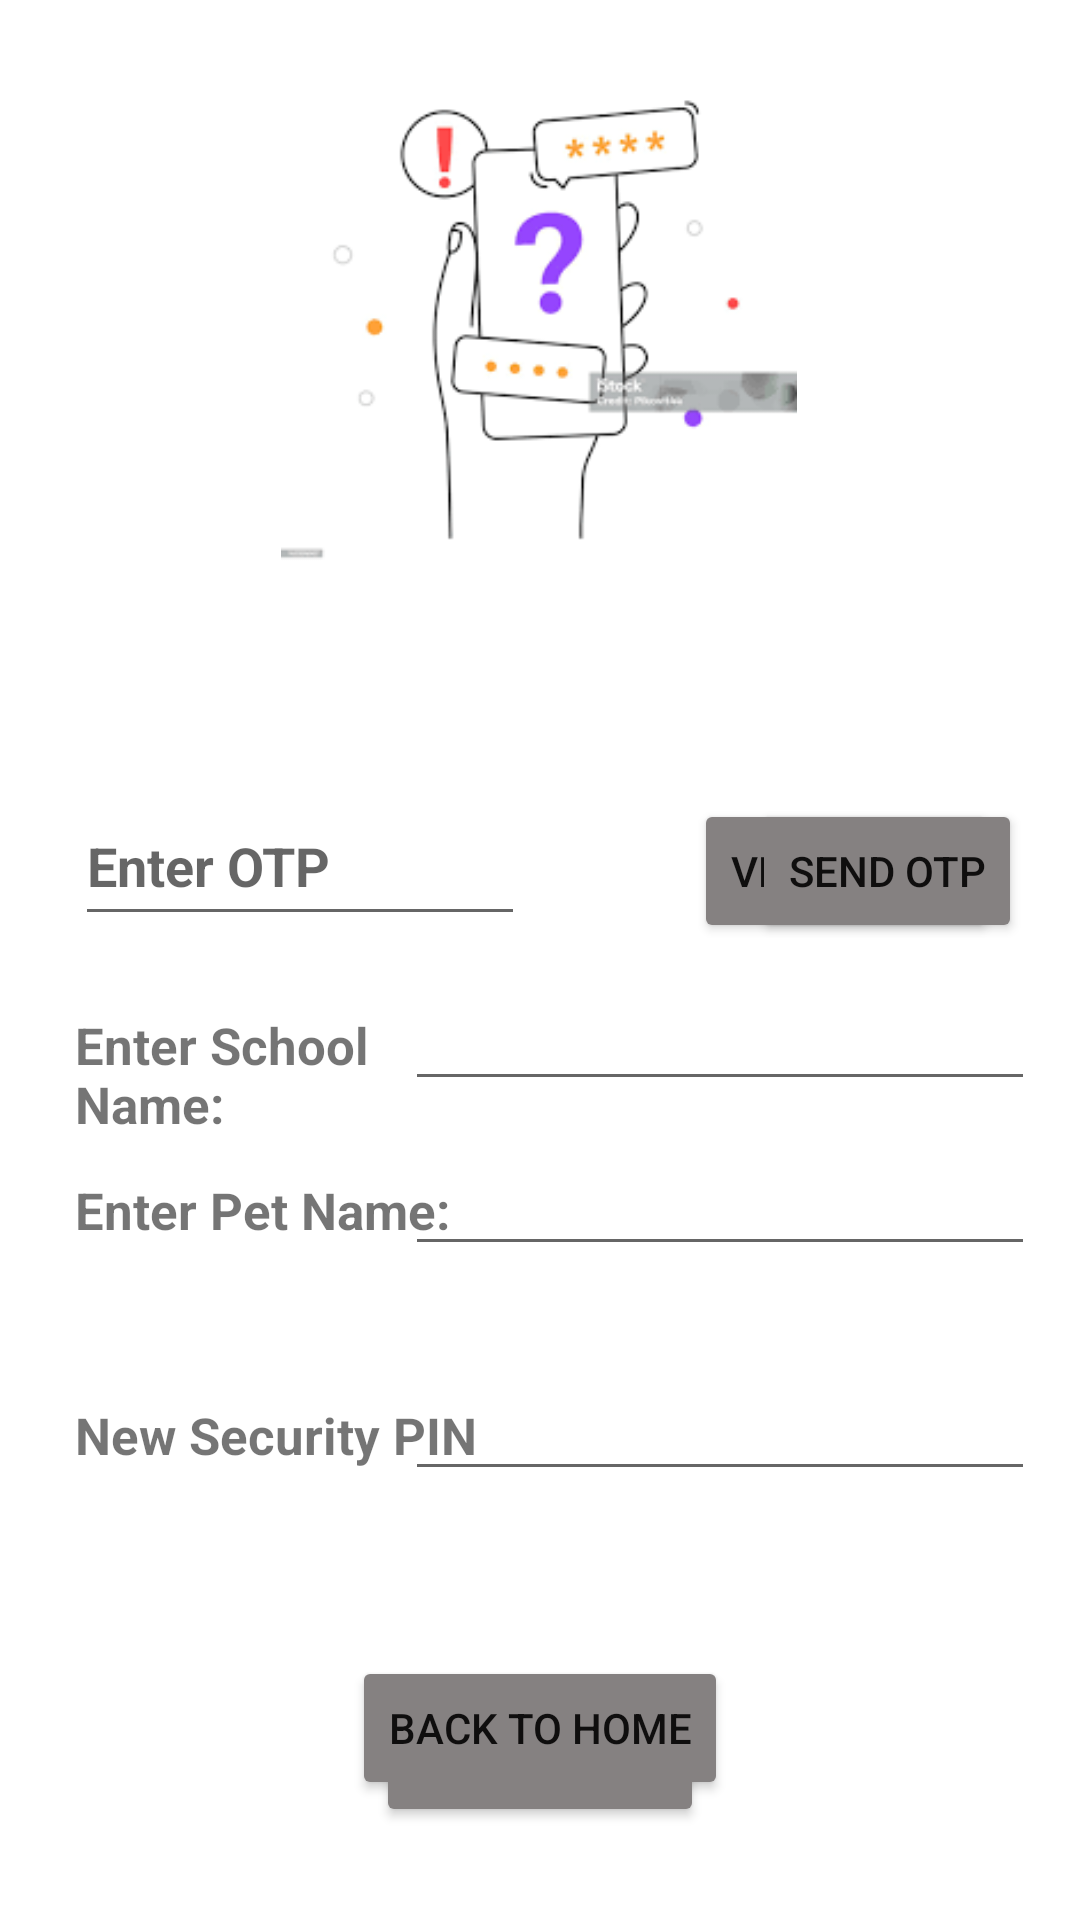

Here is an Android app screen rendered from its layout file. Give the layout XML and the strings, colors and styles it references.
<!-- AndroidManifest.xml: application theme Base.Theme.ATMSystem -->
<!-- res/layout/forgot_pin_layout.xml -->
<?xml version="1.0" encoding="utf-8"?>
<androidx.constraintlayout.widget.ConstraintLayout xmlns:android="http://schemas.android.com/apk/res/android"
    xmlns:app="http://schemas.android.com/apk/res-auto"
    xmlns:tools="http://schemas.android.com/tools"
    android:layout_width="match_parent"
    android:layout_height="match_parent"
    android:background="?attr/colorOnBackground"
    android:backgroundTint="#00000000">

    <ImageView
        android:id="@+id/forgot_pin_page_image"
        android:layout_width="262dp"
        android:layout_height="172dp"
        android:layout_marginTop="16dp"
        android:backgroundTint="#00000000"
        app:layout_constraintEnd_toEndOf="parent"
        app:layout_constraintHorizontal_bias="0.496"
        app:layout_constraintStart_toStartOf="parent"
        app:layout_constraintTop_toTopOf="parent"
        app:srcCompat="@drawable/forgot_pin_page_image" />

    <TextView
        android:id="@+id/otp_response"
        android:layout_width="0dp"
        android:layout_height="44dp"
        android:layout_marginTop="20dp"
        android:textAlignment="center"
        android:textSize="20sp"
        android:textStyle="bold"
        app:layout_constraintEnd_toEndOf="parent"
        app:layout_constraintHorizontal_bias="0.51"
        app:layout_constraintStart_toStartOf="parent"
        app:layout_constraintTop_toBottomOf="@+id/forgot_pin_page_image" />

    <EditText
        android:id="@+id/enter_otp"
        android:layout_width="150dp"
        android:layout_height="50dp"
        android:layout_marginStart="25dp"
        android:layout_marginTop="10dp"
        android:ems="10"
        android:hint="Enter OTP"
        android:inputType="number"
        android:textStyle="bold"
        app:layout_constraintStart_toStartOf="parent"
        app:layout_constraintTop_toBottomOf="@+id/otp_response" />

    <Button
        android:id="@+id/verify_otp_button_forgot_pin_page"
        android:layout_width="wrap_content"
        android:layout_height="wrap_content"
        android:layout_marginEnd="28dp"
        android:text="Verify OTP"
        android:textColor="#0F0E0E"
        android:backgroundTint="#858181"
        app:layout_constraintBaseline_toBaselineOf="@+id/enter_otp"
        app:layout_constraintEnd_toEndOf="parent" />

    <TextView
        android:id="@+id/school_name_changePIN"
        android:layout_width="150dp"
        android:layout_height="wrap_content"
        android:layout_marginStart="25dp"
        android:layout_marginTop="25dp"
        android:text="Enter School Name: "
        android:textSize="17sp"
        android:textStyle="bold"
        app:layout_constraintStart_toStartOf="parent"
        app:layout_constraintTop_toBottomOf="@+id/enter_otp" />

    <EditText
        android:id="@+id/enter_school_name_forgot_pin_page"
        android:layout_width="wrap_content"
        android:layout_height="wrap_content"
        android:layout_marginEnd="15dp"
        android:ems="10"
        android:inputType="text"
        app:layout_constraintBaseline_toBaselineOf="@+id/school_name_changePIN"
        app:layout_constraintEnd_toEndOf="parent" />

    <TextView
        android:id="@+id/pet_name_changePIN"
        android:layout_width="150dp"
        android:layout_height="50dp"
        android:layout_marginStart="25dp"
        android:layout_marginTop="25dp"
        android:text="Enter Pet Name: "
        android:textSize="17sp"
        android:textStyle="bold"
        app:layout_constraintStart_toStartOf="parent"
        app:layout_constraintTop_toBottomOf="@+id/enter_school_name_forgot_pin_page" />

    <EditText
        android:id="@+id/enter_pet_name_forgot_pin"
        android:layout_width="wrap_content"
        android:layout_height="wrap_content"
        android:layout_marginEnd="15dp"
        android:ems="10"
        android:inputType="text"
        app:layout_constraintBaseline_toBaselineOf="@+id/pet_name_changePIN"
        app:layout_constraintEnd_toEndOf="parent" />

    <TextView
        android:id="@+id/new_security_pin"
        android:layout_width="150dp"
        android:layout_height="50dp"
        android:layout_marginStart="25dp"
        android:layout_marginTop="25dp"
        android:text="New Security PIN"
        android:textSize="17sp"
        android:textStyle="bold"
        app:layout_constraintStart_toStartOf="parent"
        app:layout_constraintTop_toBottomOf="@+id/pet_name_changePIN" />

    <EditText
        android:id="@+id/enter_new_security"
        android:layout_width="wrap_content"
        android:layout_height="wrap_content"
        android:layout_marginEnd="15dp"
        android:ems="10"
        android:inputType="numberPassword"
        app:layout_constraintBaseline_toBaselineOf="@+id/new_security_pin"
        app:layout_constraintEnd_toEndOf="parent" />

    <TextView
        android:id="@+id/forgot_pin_page_response"
        android:layout_width="0dp"
        android:layout_height="wrap_content"
        android:layout_marginStart="5dp"
        android:layout_marginTop="28dp"
        android:layout_marginEnd="5dp"
        android:ems="10"
        android:textAlignment="center"
        android:textSize="18sp"
        android:textStyle="bold"
        app:layout_constraintEnd_toEndOf="parent"
        app:layout_constraintStart_toStartOf="parent"
        app:layout_constraintTop_toBottomOf="@+id/enter_new_security" />

    <Button
        android:id="@+id/forgot_pin_page_button"
        android:layout_width="wrap_content"
        android:layout_height="wrap_content"
        android:layout_marginTop="44dp"
        android:text="Set New PIN"
        android:textColor="#0F0E0E"
        android:backgroundTint="#858181"
        app:layout_constraintEnd_toEndOf="parent"
        app:layout_constraintStart_toStartOf="parent"
        app:layout_constraintTop_toBottomOf="@+id/new_security_pin" />

    <Button
        android:id="@+id/return_home_button"
        android:layout_width="wrap_content"
        android:layout_height="wrap_content"
        android:layout_marginBottom="40dp"
        android:text="@string/back_to_home"
        android:textColor="#0F0E0E"
        android:backgroundTint="#858181"
        app:layout_constraintBottom_toBottomOf="parent"
        app:layout_constraintEnd_toEndOf="parent"
        app:layout_constraintStart_toStartOf="parent" />

    <Button
        android:id="@+id/send_otp_button_forgot"
        android:layout_width="wrap_content"
        android:layout_height="wrap_content"
        android:text="Send OTP"
        android:textColor="#0F0E0E"
        android:backgroundTint="#858181"
        app:layout_constraintBaseline_toBaselineOf="@+id/enter_otp"
        app:layout_constraintEnd_toEndOf="parent"
        app:layout_constraintHorizontal_bias="0.798"
        app:layout_constraintStart_toEndOf="@+id/enter_otp" />

</androidx.constraintlayout.widget.ConstraintLayout>
<!-- resources referenced by this layout -->
<resources>
  <!-- drawable forgot_pin_page_image: png bitmap (drawable, 9788 bytes) -->
  <string name="back_to_home">Back to Home</string>
  <style name="Base.Theme.ATMSystem" parent="Theme.MaterialComponents.DayNight.NoActionBar">
          
          <item name="colorPrimary">@color/primary_color</item>
          <item name="colorPrimaryVariant">@color/primary_variant_color</item>
          <item name="colorOnPrimary">@color/white</item>
      </style>
  <color name="primary_color">#6200EE</color>
  <color name="primary_variant_color">#3700B3</color>
  <color name="white">#FFFFFF</color>
</resources>
